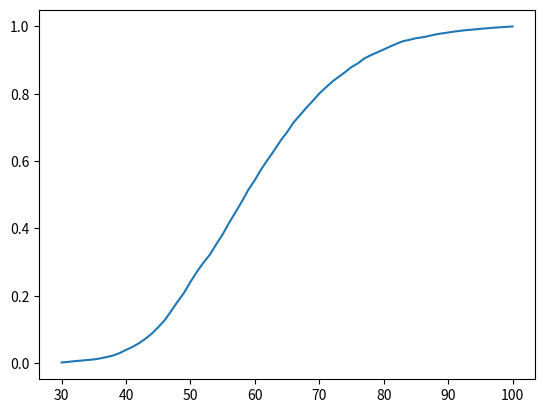
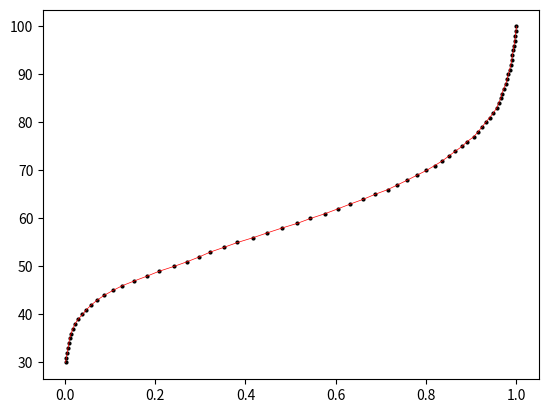

Here is the Python script that generated these plots, in order: (Note: this script raises an exception after producing the figures.)
# coding: utf-8

import numpy as np
from scipy.interpolate import CubicSpline
np.random.seed(993869)

######### Histogram data
TimeBins=np.arange(start=30, stop=101, step=1)
ReactionLineTime=0.4

RunnerDist=np.array([15,18,20,17,18,18,31,40,45,72,96,88,109,131,155,192,207,270,281,263,326,298,268,240,309,296,346,
                     313,323,347,286,325,281,274,291,252,285,220,220,207,213,180,172,145,140,151,112,145,96,85,85,87,85,73,42,47,
                     27,39,45,31,28,29,24,21,15,21,14,17,14,12,12])
'''
RunnerDist=np.array([5,8,10,12,13,18,31,40,45,72,96,88,109,131,155,
          194,209,270,283,265,328,298,268,240,309,296,346,313,
            323,347,286,325,281,274,291,252,285,220,220,207,213,
            180,172,145,140,151,112,145,96,85,85,87,85,73,42,47,
            27,39,45,31,28,29,24,21,20,24,18,21,17,15,20])
'''

#HistGroup=np.array(list(zip(TimeBins,RunnerDist)))

AcumulatedRelativeRunnerDist=np.cumsum(RunnerDist/np.sum(RunnerDist))

def inversepseudosigmoid(number,lnumber,ldist,ninwaves,wavedelays):

    RandDist=np.random.uniform(0,1,size=(number,))
    AvgTimes=CubicSpline(AcumulatedRelativeRunnerDist,TimeBins)(RandDist)
    AvgTimes=np.sort(AvgTimes) # The Fastest are in the first Lines

    InitPositions=np.zeros(number)
    WaveDelays=np.zeros(number)
    ninwaves=np.array(ninwaves)
    wavedelays=np.array(wavedelays)

    assert len(wavedelays)==len(ninwaves),'wave delays and number of waves do not match'
    assert number==ninwaves.sum(),'number of runners in waves do not match'
    nwaves=len(wavedelays)
    assert number==ninwaves.sum(), 'Sum of Waves not matching number of runners'

    #Generate soft mixture of the runners thru waves


    itemcount=0
    for nwave,nrunners in enumerate(ninwaves):
        linecounter=0
        for i in range(nrunners):
            if (i+1)%lnumber==0:
                linecounter+=1
            InitPositions[i+itemcount]=-linecounter*ldist
            WaveDelays[i+itemcount]=wavedelays[nwave]+linecounter*ReactionLineTime
        itemcount+=nrunners

    return AvgTimes, RandDist,InitPositions, WaveDelays




def inversepseudosigmoid2(number,lnumber,ldist,ninwaves,wavedelays,waveinitspeeds):
    assert len(ninwaves)==3, 'Wrong function'
    # w1=[0.8,0.05,0.15]
    # w2=[0.15,0.1,0.75]
    # w3=[0.15,0.1,0.75]


    RD1=np.random.uniform(0,1./3.,size=(int(80*ninwaves[0]/100+0.5),))
    RD2=np.random.uniform(1./3.,2./3,size=(int(5*ninwaves[0]/100+0.5),))
    RD3=np.random.uniform(2./3.,1,size=(int(15*ninwaves[0]/100+0.5),))

    RD4=np.random.uniform(0,1./3.,size=(int(5*ninwaves[1]/100+0.5),))
    RD5=np.random.uniform(1./3.,2./3,size=(int(80*ninwaves[1]/100+0.5),))
    RD6=np.random.uniform(2./3.,1,size=(int(15*ninwaves[1]/100+0.5),))

    RD7=np.random.uniform(0,1./3.,size=(int(15*ninwaves[2]/100+0.5),))
    RD8=np.random.uniform(1./3.,2./3,size=(int(10*ninwaves[2]/100+0.5),))
    RD9=np.random.uniform(2./3.,1,size=(int(75*ninwaves[2]/100+0.5),))


    W1=np.concatenate((RD1,RD2,RD3),axis=None)
    W1=np.random.permutation(W1)
    W2=np.concatenate((RD4,RD5,RD6),axis=None)
    W2=np.random.permutation(W2)
    W3=np.concatenate((RD7,RD8,RD9),axis=None)
    W3=np.random.permutation(W3)

    RandDist=np.concatenate((W1,W2,W3),axis=None)

    AvgTimes=CubicSpline(AcumulatedRelativeRunnerDist,TimeBins)(RandDist)
    print('Control: number of runners',len(AvgTimes))



    #AvgTimes=np.sort(AvgTimes) # The Fastest are in the first Lines

    InitPositions=np.zeros(number)
    WaveDelays=np.zeros(number)
    WaveInitSpeeds=np.zeros(number)
    ninwaves=np.array(ninwaves)
    wavedelays=np.array(wavedelays)

    assert len(W1) == ninwaves[0] and len(W2) == ninwaves[1] and len(W3) == ninwaves[2] , '\n wrong division for wave 1:'+str(ninwaves[0])+'!='+str( len(W1))+ '\n wrong division for wave 2:'+str(ninwaves[1])+'!='+str( len(W2))+'\nwrong division for wave 3:'+str(ninwaves[2])+'!='+str( len(W3))

    assert len(wavedelays)==len(ninwaves),'wave delays and number of waves do not match'

    assert len(waveinitspeeds)==len(ninwaves),'wave speeds and number of waves do not match'

    assert number==ninwaves.sum(),'number of runners in waves do not match'
    nwaves=len(wavedelays)
    assert number==ninwaves.sum(), 'Sum of Waves not matching number of runners'

    #Generate soft mixture of the runners thru waves


    itemcount=0
    for nwave,nrunners in enumerate(ninwaves):
        linecounter=0
        for i in range(nrunners):
            if (i+1)%lnumber==0:
                linecounter+=1
            InitPositions[i+itemcount]=-linecounter*ldist#+0.30*np.random.random_sample()-0.15
            WaveDelays[i+itemcount]=wavedelays[nwave]+linecounter*ReactionLineTime
            WaveInitSpeeds[i+itemcount]=waveinitspeeds[nwave]
        itemcount+=nrunners

    return AvgTimes, RandDist,InitPositions, WaveDelays,WaveInitSpeeds





def inversepseudosigmoid3(number,lnumber,ldist,mixwaves,wavedelays,waveinitspeeds):
    numberofwaves=len(mixwaves)
    numberofparts=numberofwaves
    print('control: number of waves', numberofwaves)
    waves=np.zeros(number)

    wb=0
    we=0
    for wave in range(numberofwaves):
        parts=np.zeros(np.sum(mixwaves[wave,:numberofwaves]))
        pb=0
        pe=0
        for part in range(numberofparts):
            size=mixwaves[wave,part]
            pe+=size
            wavepart=np.random.uniform(part/numberofparts,(part+1)/numberofparts,
                                       size=(size,))

            parts[pb:pe]=wavepart[:]
            pb=pe
        we+=len(parts)
        print(wb,we)
        assert len(waves[wb:we])==len(parts), ' error '+ str(part)+'  '+str(wave)+' '+str(len(waves[wb:we]))+' '+str(len(parts))
        waves[wb:we]=parts[:]
        wb=we


    RandDist=waves

    AvgTimes=CubicSpline(AcumulatedRelativeRunnerDist,TimeBins)(RandDist)
    print('Control: number of runners',len(AvgTimes))



    #AvgTimes=np.sort(AvgTimes) # The Fastest are in the first Lines

    InitPositions=np.zeros(number)
    WaveDelays=np.zeros(number)
    WaveInitSpeeds=np.zeros(number)
    #mixwaves=np.array(mixwaves)
    wavedelays=np.array(wavedelays)


    #Generate soft mixture of the runners thru waves

    NinWaves=np.zeros(numberofwaves).astype(int)
    for wave in range(numberofwaves):
        NinWaves[wave]=np.sum(mixwaves[wave,:numberofwaves])


    itemcount=0
    for nwave,nrunners in enumerate(NinWaves):
        linecounter=0
        for i in range(nrunners):
            if (i+1)%lnumber==0:
                linecounter+=1
            InitPositions[i+itemcount]=-linecounter*ldist#+0.30*np.random.random_sample()-0.15
            WaveDelays[i+itemcount]=wavedelays[nwave]+linecounter*ReactionLineTime
            WaveInitSpeeds[i+itemcount]=waveinitspeeds[nwave]
        itemcount+=nrunners

    return AvgTimes, NinWaves,InitPositions, WaveDelays,WaveInitSpeeds




if __name__== '__main__':
    import matplotlib.pyplot as plt
    acp=AcumulatedRelativeRunnerDist
    plt.plot(TimeBins,acp)
    plt.show()
    plt.clf()
    plt.plot(acp,TimeBins,'ko',ms=2.)
    plt.plot(acp,CubicSpline(acp,TimeBins)(acp),'r-',lw=0.5)
    AvgTimes,RandDist,_,_=inversepseudosigmoid2(10000,10,0.5,[3333,3333,3334],[0,360,720])
    plt.plot(RandDist, AvgTimes,'b+')
    plt.show()
    print(AvgTimes)
